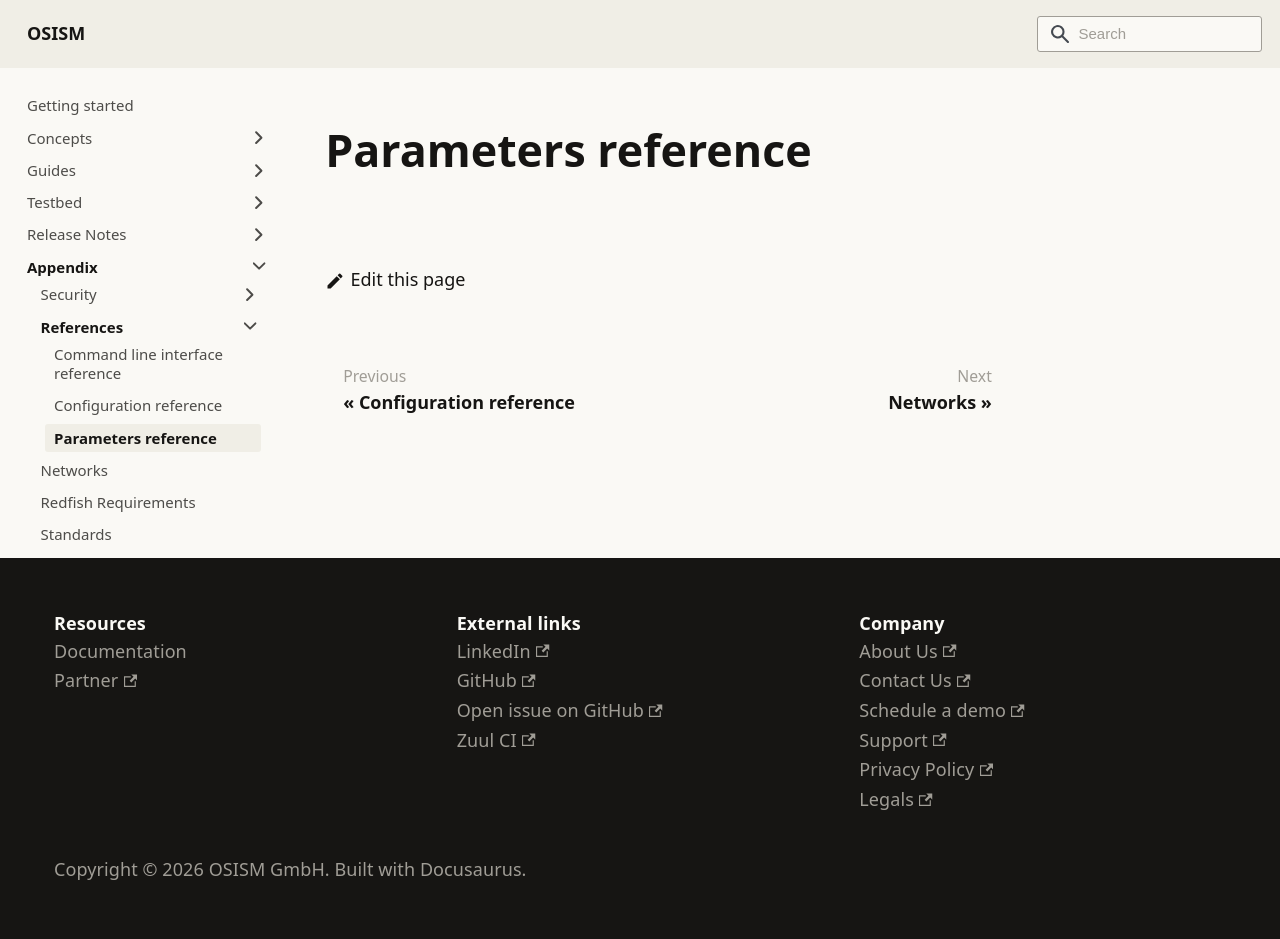

repository: osism/osism.github.io · page: docs/appendix/references/parameters/index.html · generator: docusaurus

---
sidebar_label: Parameters reference
sidebar_position: 3
---

# Parameters reference
